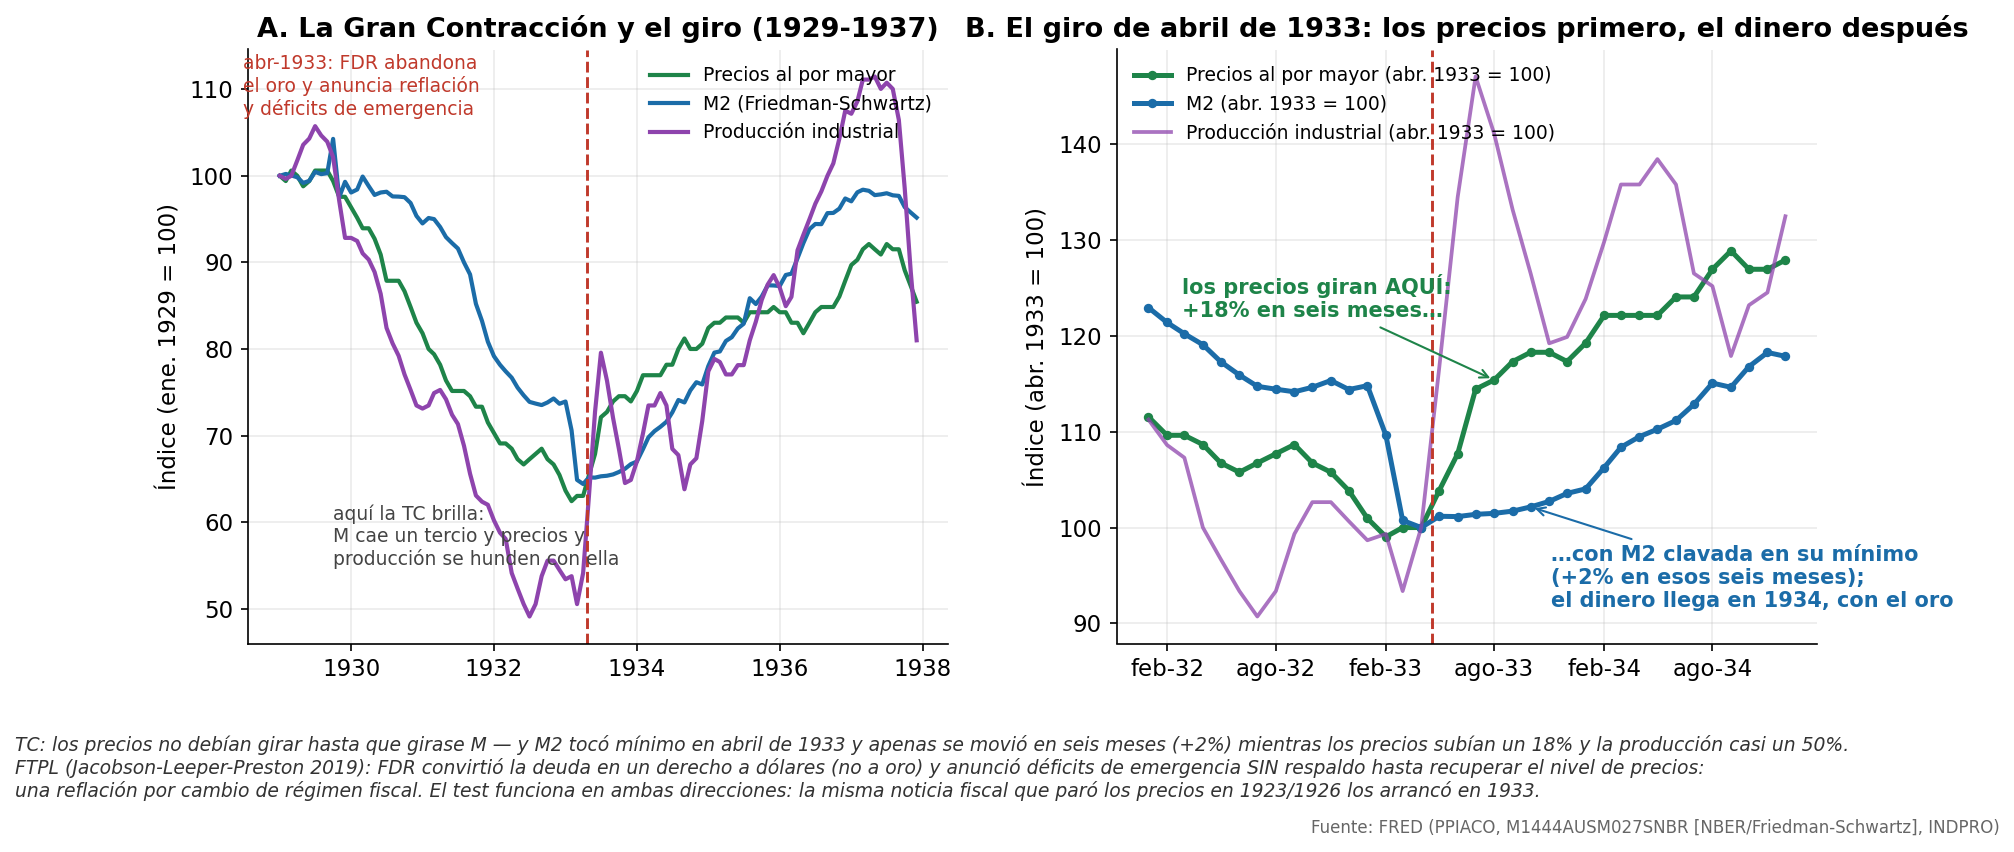

Values plotted in this chart, from the file beside it:
fecha, WPI, M2_FS, IndPro
1929-01-01, 16.5, 46.19, 7.513
1929-02-01, 16.4, 46.29, 7.486
1929-03-01, 16.6, 46.21, 7.513
1929-04-01, 16.5, 46.11, 7.647
1929-05-01, 16.3, 45.81, 7.782
1929-06-01, 16.4, 45.92, 7.836
1929-07-01, 16.6, 46.4, 7.944
1929-08-01, 16.6, 46.28, 7.863
1929-09-01, 16.6, 46.33, 7.809
1929-10-01, 16.4, 48.16, 7.674
1929-11-01, 16.1, 45.04, 7.297
1929-12-01, 16.1, 45.87, 6.974
1930-01-01, 15.9, 45.3, 6.974
1930-02-01, 15.7, 45.46, 6.947
1930-03-01, 15.5, 46.15, 6.84
1930-04-01, 15.5, 45.64, 6.786
1930-05-01, 15.3, 45.17, 6.678
1930-06-01, 15.0, 45.3, 6.489
1930-07-01, 14.5, 45.34, 6.193
1930-08-01, 14.5, 45.09, 6.059
1930-09-01, 14.5, 45.08, 5.951
1930-10-01, 14.3, 45.05, 5.789
1930-11-01, 14.0, 44.74, 5.655
1930-12-01, 13.7, 44.05, 5.52
1931-01-01, 13.5, 43.65, 5.493
1931-02-01, 13.2, 43.94, 5.52
1931-03-01, 13.1, 43.88, 5.628
1931-04-01, 12.9, 43.46, 5.655
1931-05-01, 12.6, 42.92, 5.574
1931-06-01, 12.4, 42.6, 5.439
1931-07-01, 12.4, 42.31, 5.359
1931-08-01, 12.4, 41.57, 5.17
1931-09-01, 12.3, 40.93, 4.928
1931-10-01, 12.1, 39.36, 4.739
1931-11-01, 12.1, 38.45, 4.685
1931-12-01, 11.8, 37.34, 4.659
1932-01-01, 11.6, 36.57, 4.524
1932-02-01, 11.4, 36.11, 4.416
1932-03-01, 11.4, 35.76, 4.362
1932-04-01, 11.3, 35.42, 4.066
1932-05-01, 11.1, 34.89, 3.931
1932-06-01, 11.0, 34.48, 3.797
1932-07-01, 11.1, 34.13, 3.689
1932-08-01, 11.2, 34.04, 3.797
1932-09-01, 11.3, 33.96, 4.039
1932-10-01, 11.1, 34.1, 4.174
1932-11-01, 11.0, 34.31, 4.174
1932-12-01, 10.8, 34.03, 4.093
1933-01-01, 10.5, 34.15, 4.012
1933-02-01, 10.3, 32.61, 4.039
1933-03-01, 10.4, 29.97, 3.797
1933-04-01, 10.4, 29.75, 4.066
1933-05-01, 10.8, 30.1, 4.739
1933-06-01, 11.2, 30.09, 5.466
1933-07-01, 11.9, 30.16, 5.978
1933-08-01, 12.0, 30.19, 5.736
1933-09-01, 12.2, 30.26, 5.412
1933-10-01, 12.3, 30.39, 5.143
1933-11-01, 12.3, 30.56, 4.847
1933-12-01, 12.2, 30.81, 4.874
... 48 more rows
